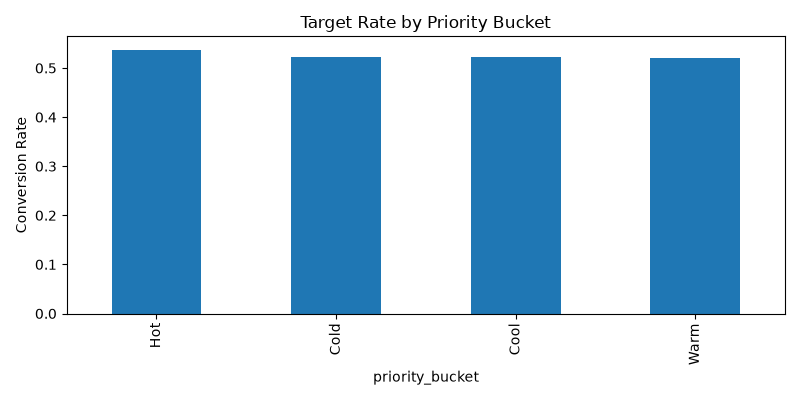

Source data for this figure (header and first rows):
priority_bucket, lead_is_converted
Hot, 0.5377
Cold, 0.5231
Cool, 0.522
Warm, 0.5214
